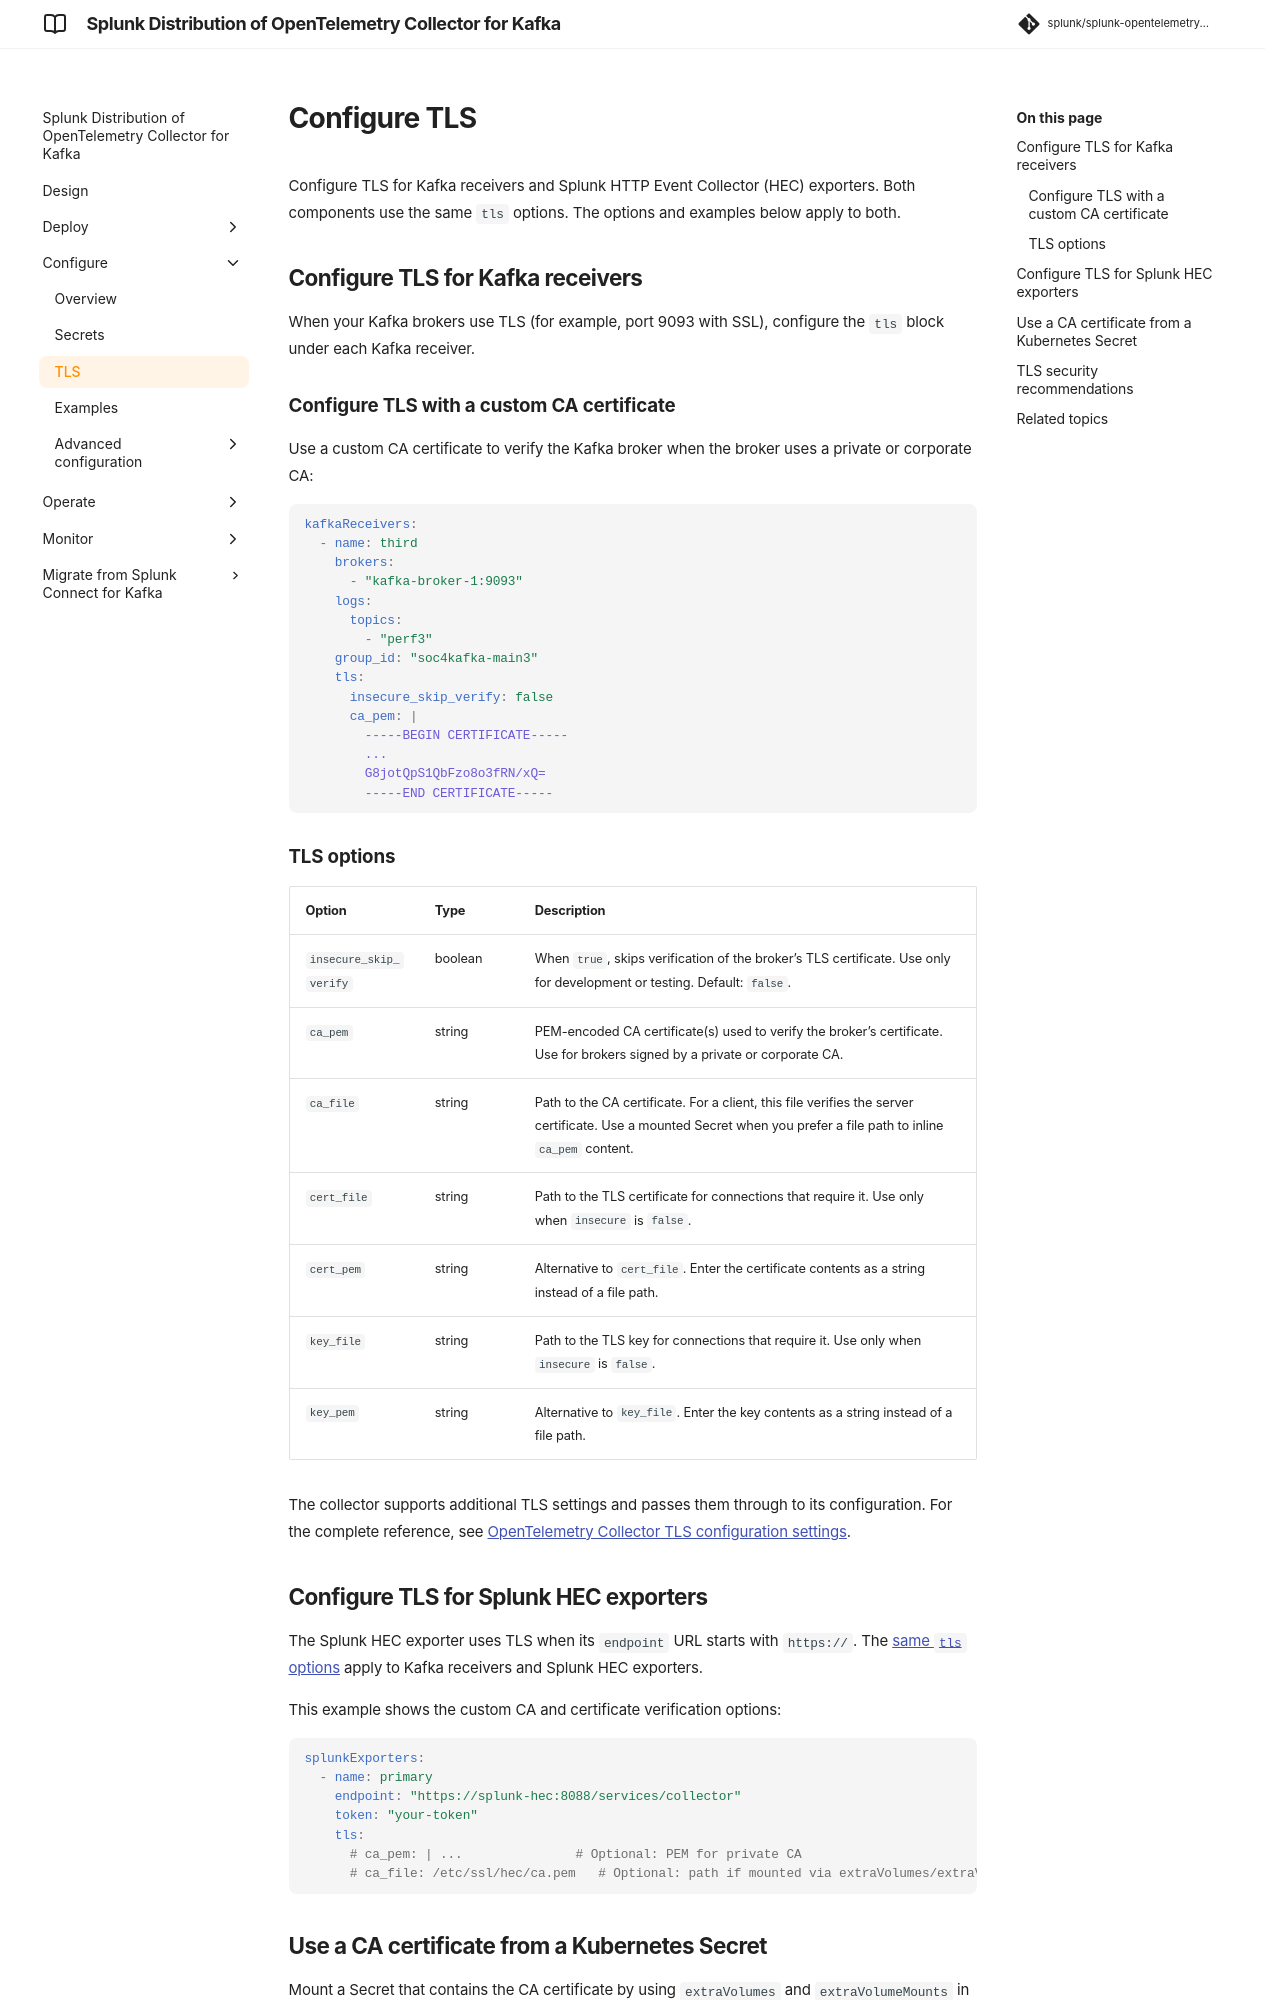

repository: splunk/splunk-opentelemetry-collector-for-kafka · page: v0.164.0/configure/collector-for-kafka-configure-tls/index.html · generator: mkdocs

# Configure TLS

Configure TLS for Kafka receivers and Splunk HTTP Event Collector (HEC) exporters. Both components use the same `tls` options. The options and examples below apply to both.

## Configure TLS for Kafka receivers

When your Kafka brokers use TLS (for example, port 9093 with SSL), configure the `tls` block under each Kafka receiver.

### Configure TLS with a custom CA certificate

Use a custom CA certificate to verify the Kafka broker when the broker uses a private or corporate CA:

```yaml
kafkaReceivers:
  - name: third
    brokers:
      - "kafka-broker-1:9093"
    logs:
      topics:
        - "perf3"
    group_id: "soc4kafka-main3"
    tls:
      insecure_skip_verify: false
      ca_pem: |
        -----BEGIN CERTIFICATE-----
        ...
        G8jotQpS1QbFzo8o3fRN/xQ=
        -----END CERTIFICATE-----
```

### TLS options

| Option | Type | Description |
|--------|------|-------------|
| `insecure_skip_verify` | boolean | When `true`, skips verification of the broker's TLS certificate. Use only for development or testing. Default: `false`. |
| `ca_pem` | string | PEM-encoded CA certificate(s) used to verify the broker's certificate. Use for brokers signed by a private or corporate CA. |
| `ca_file` | string | Path to the CA certificate. For a client, this file verifies the server certificate. Use a mounted Secret when you prefer a file path to inline `ca_pem` content. |
| `cert_file` | string | Path to the TLS certificate for connections that require it. Use only when `insecure` is `false`. |
| `cert_pem` | string | Alternative to `cert_file`. Enter the certificate contents as a string instead of a file path. |
| `key_file` | string | Path to the TLS key for connections that require it. Use only when `insecure` is `false`. |
| `key_pem` | string | Alternative to `key_file`. Enter the key contents as a string instead of a file path. |

The collector supports additional TLS settings and passes them through to its configuration. For the complete reference, see [OpenTelemetry Collector TLS configuration settings](https://github.com/open-telemetry/opentelemetry-collector/blob/main/config/configtls/README.md).

## Configure TLS for Splunk HEC exporters

The Splunk HEC exporter uses TLS when its `endpoint` URL starts with `https://`. The [same `tls` options](#tls-options) apply to Kafka receivers and Splunk HEC exporters.

This example shows the custom CA and certificate verification options:

```yaml
splunkExporters:
  - name: primary
    endpoint: "https://splunk-hec:8088/services/collector"
    token: "your-token"
    tls:
      # ca_pem: | ...               # Optional: PEM for private CA
      # ca_file: /etc/ssl/hec/ca.pem   # Optional: path if mounted via extraVolumes/extraVolumeMounts
```
